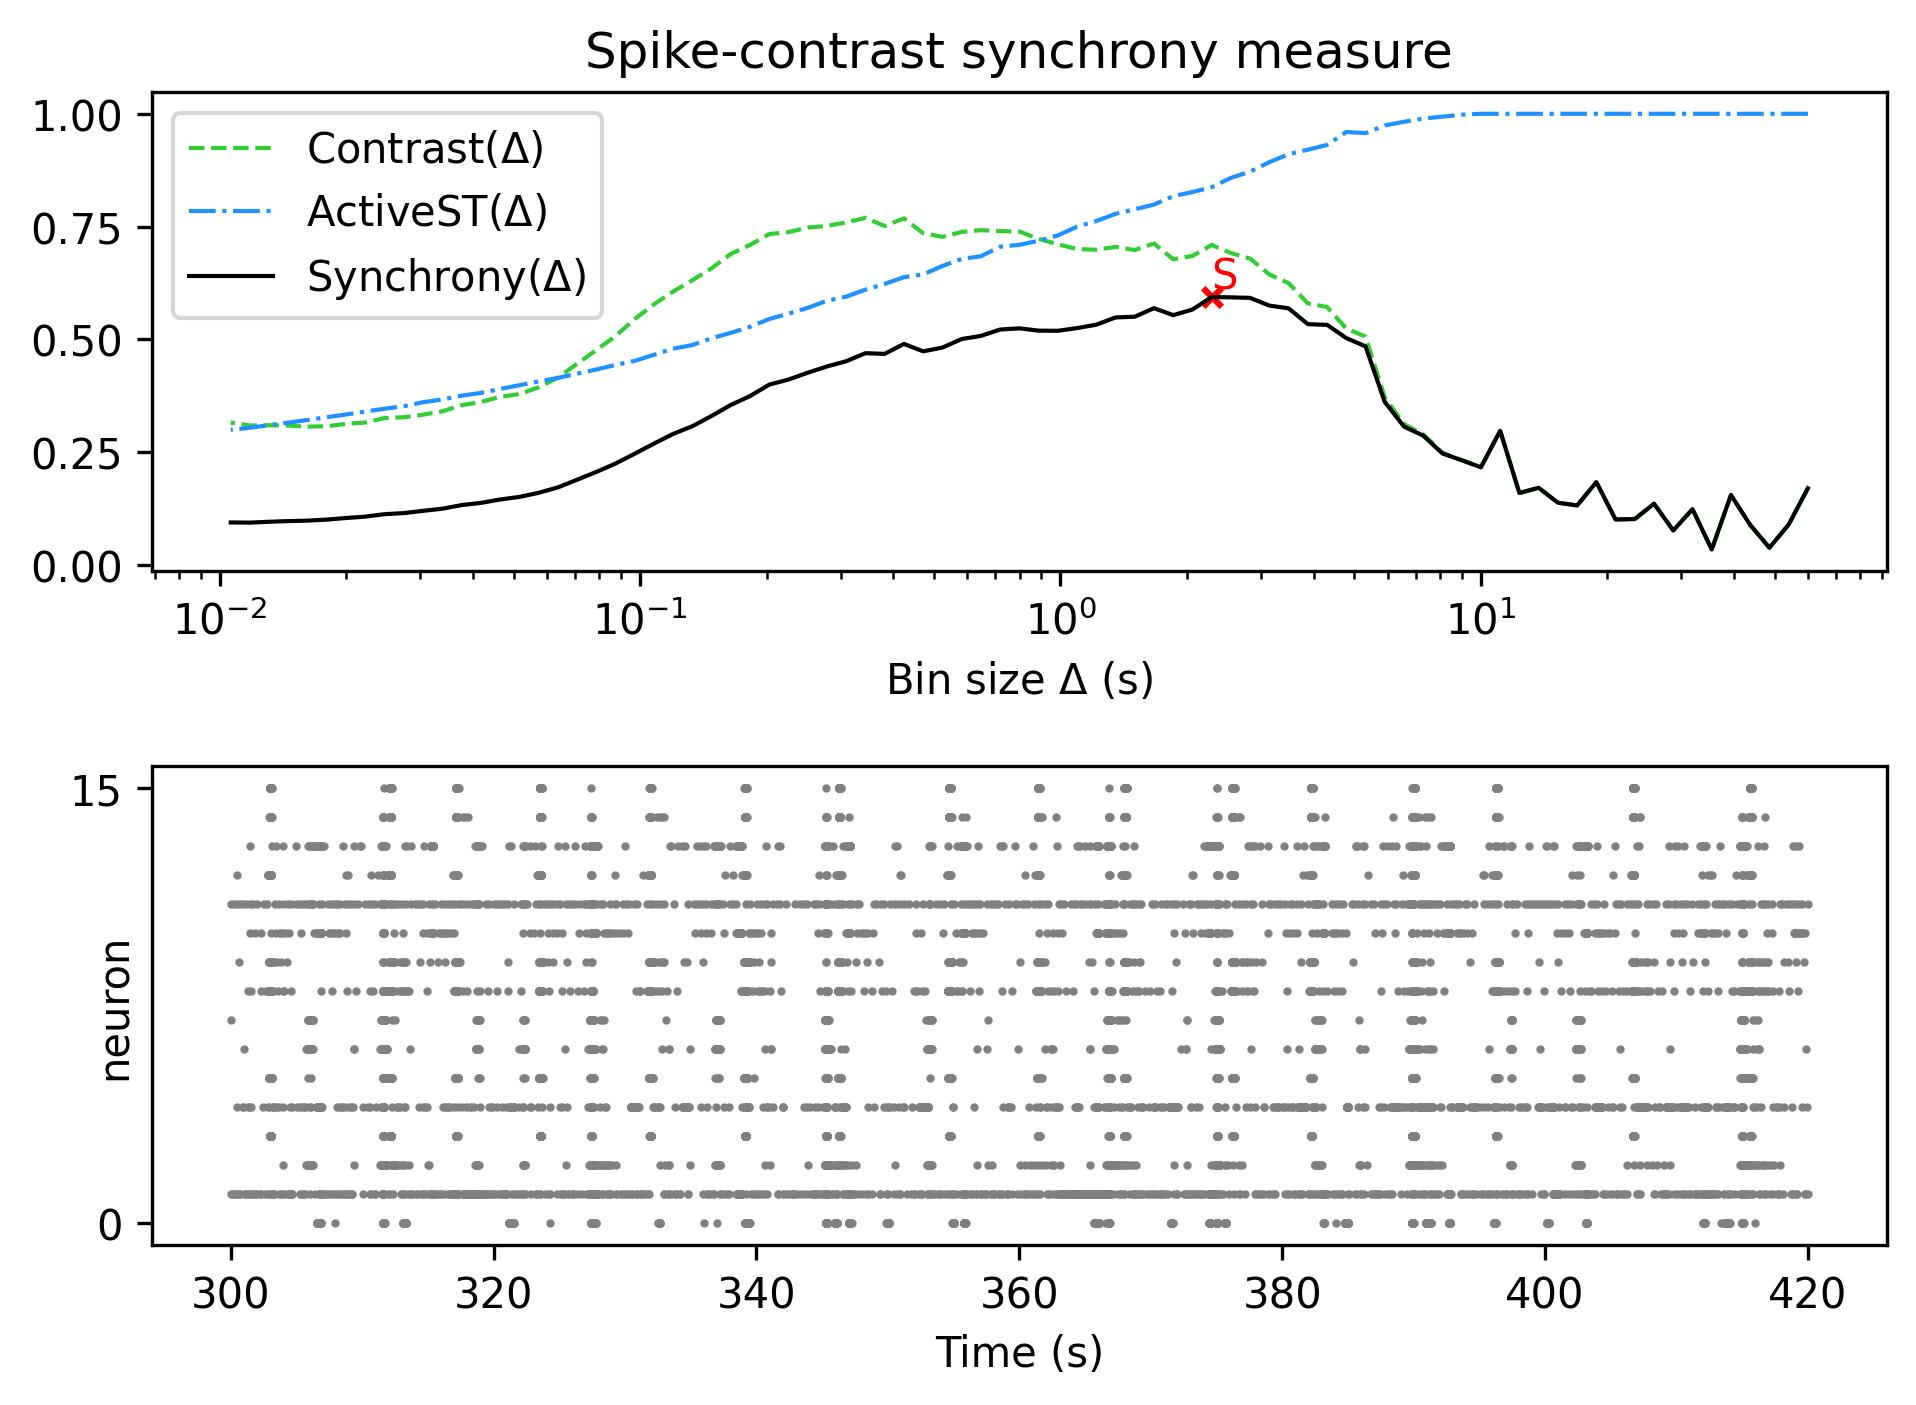

The data file committed next to this chart (first rows):
, Spike-contrast (60.0 s), Spike-contrast (54.0 s), Spike-contrast (48.6 s), Spike-contrast (43.74 s), Spike-contrast (39.366 s), Spike-contrast (35.429 s), Spike-contrast (31.886 s), Spike-contrast (28.698 s), Spike-contrast (25.828 s), Spike-contrast (23.245 s), Spike-contrast (20.921 s), Spike-contrast (18.829 s), Spike-contrast (16.946 s), Spike-contrast (15.251 s), Spike-contrast (13.726 s), Spike-contrast (12.353 s), Spike-contrast (11.118 s), Spike-contrast (10.006 s), Spike-contrast (9.006 s), Spike-contrast (8.105 s), Spike-contrast (7.295 s), Spike-contrast (6.565 s), Spike-contrast (5.909 s)
0, 0.1705, 0.08998, 0.03867, 0.08917, 0.1554, 0.03475, 0.1241, 0.07688, 0.1363, 0.1021, 0.1013, 0.1839, 0.1322, 0.1385, 0.1714, 0.1599, 0.2977, 0.2169, 0.2324, 0.2475, 0.2869, 0.307, 0.3617
